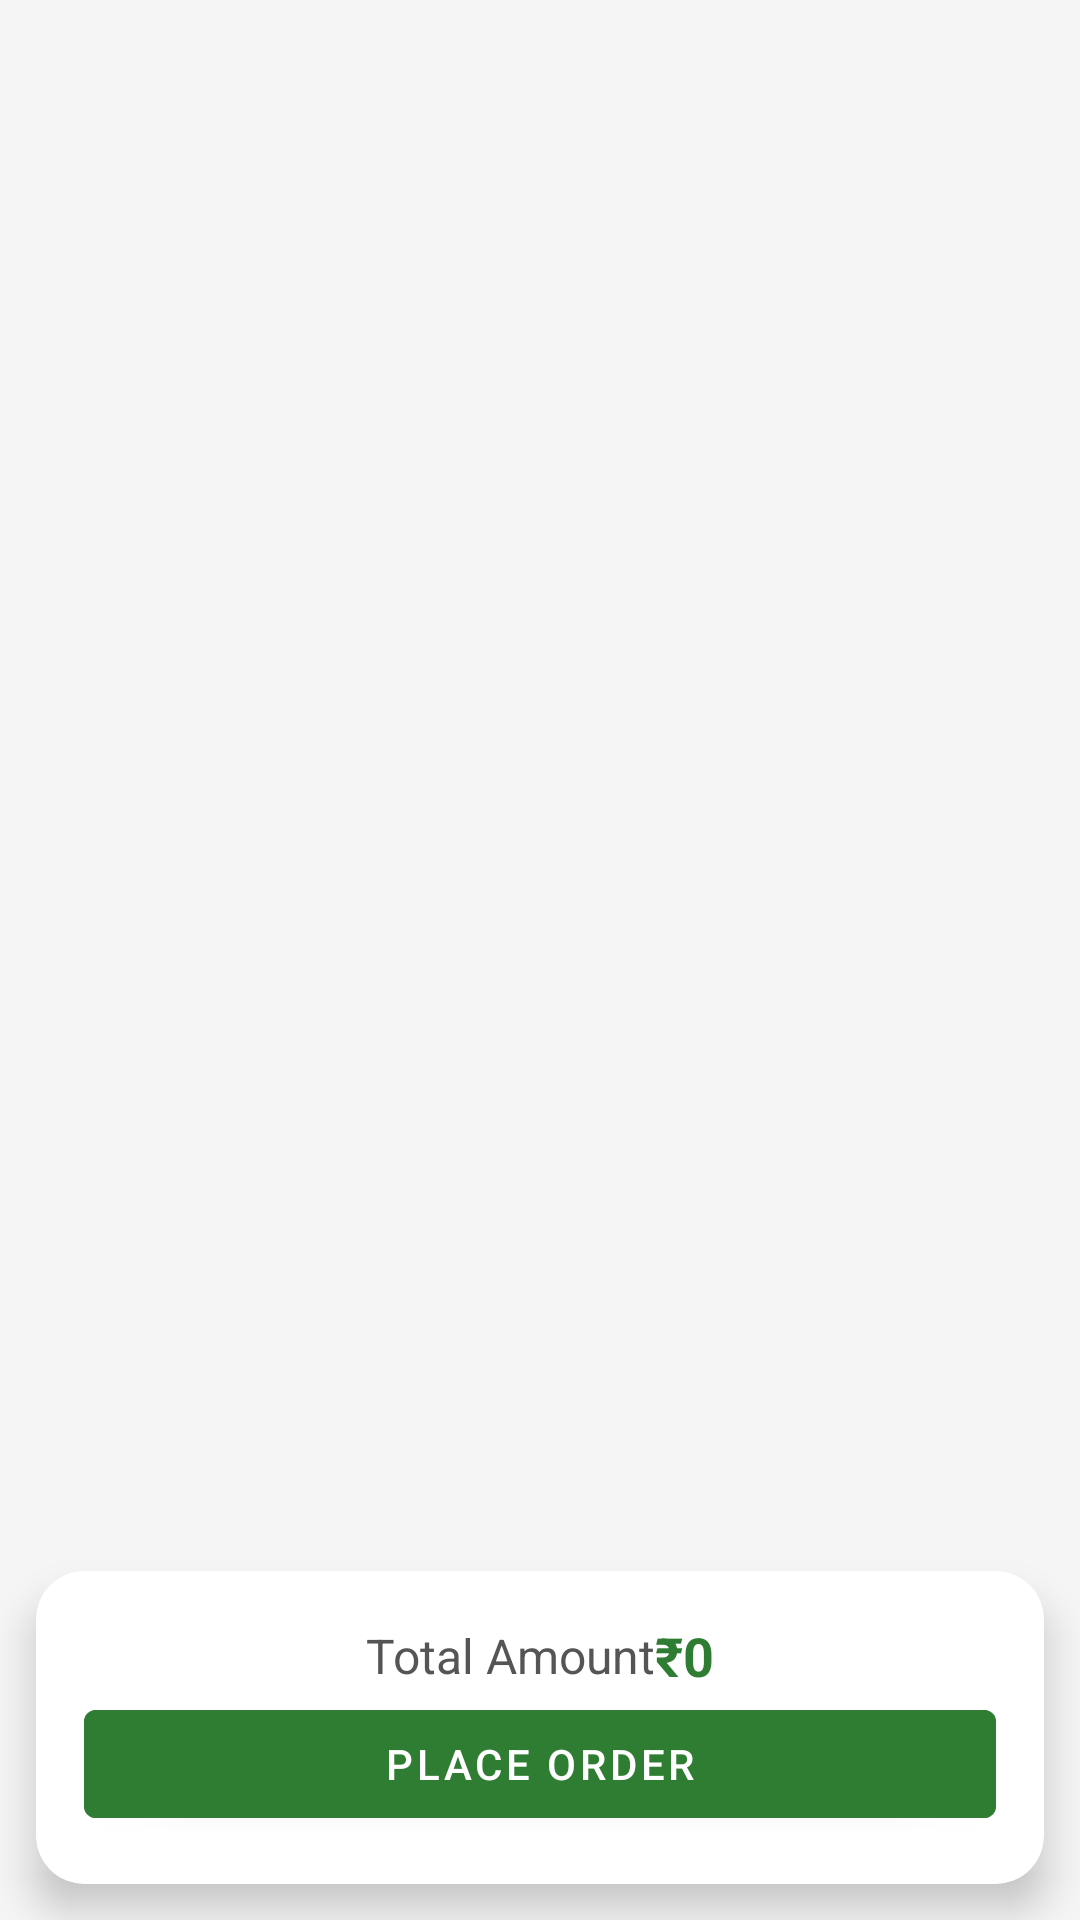

Layout XML and referenced resources for this Android screen:
<!-- AndroidManifest.xml: application theme Theme.Krushimitra_NoActionBar -->
<!-- res/layout/fragment_cart.xml -->
<?xml version="1.0" encoding="utf-8"?>
<FrameLayout xmlns:android="http://schemas.android.com/apk/res/android"
    xmlns:app="http://schemas.android.com/apk/res-auto"
    xmlns:tools="http://schemas.android.com/tools"
    android:layout_width="match_parent"
    android:layout_height="match_parent"
    android:background="#F5F5F5"
    tools:context=".fragments.CartFragment">

    
    <LinearLayout
        android:layout_width="match_parent"
        android:layout_height="match_parent"
        android:orientation="vertical">

        
        <androidx.recyclerview.widget.RecyclerView
            android:id="@+id/rvCart"
            android:layout_width="match_parent"
            android:layout_height="0dp"
            android:layout_weight="1"
            android:padding="8dp"
            android:clipToPadding="false" />

        
        <androidx.cardview.widget.CardView
            android:layout_width="match_parent"
            android:layout_height="wrap_content"
            android:layout_margin="12dp"
            app:cardCornerRadius="16dp"
            app:cardElevation="8dp">

            <LinearLayout
                android:layout_width="match_parent"
                android:layout_height="wrap_content"
                android:orientation="vertical"
                android:padding="16dp">

                
                <LinearLayout
                    android:layout_width="match_parent"
                    android:layout_height="wrap_content"
                    android:orientation="horizontal"
                    android:gravity="center"
                    >

                    <TextView
                        android:layout_width="wrap_content"
                        android:layout_height="wrap_content"
                        android:text="Total Amount"
                        android:textSize="16sp"
                        android:textColor="#555555" />

                    <TextView
                        android:id="@+id/txtTotal"
                        android:layout_width="wrap_content"
                        android:layout_height="wrap_content"
                        android:text="₹0"
                        android:textSize="18sp"
                        android:textStyle="bold"
                        android:textColor="#2E7D32" />
                </LinearLayout>

                
                <Button
                    android:id="@+id/btnPlaceOrder"
                    android:layout_width="match_parent"
                    android:layout_height="wrap_content"
                    android:text="Place Order"
                    android:backgroundTint="#2E7D32"
                    android:textColor="@android:color/white"/>
            </LinearLayout>

        </androidx.cardview.widget.CardView>

    </LinearLayout>
</FrameLayout>
<!-- resources referenced by this layout -->
<resources>
  <style name="Theme.Krushimitra_NoActionBar" parent="Theme.MaterialComponents.Light.NoActionBar">
          <item name="colorPrimary">@color/green_primary</item>
          <item name="colorPrimaryVariant">@color/green_dark</item>
          <item name="colorOnPrimary">@color/white</item>
  
          <item name="colorSecondary">@color/green_secondary</item>
          <item name="colorSecondaryVariant">@color/green_dark</item>
          <item name="colorOnSecondary">@color/white</item>
  
          <item name="android:statusBarColor">@color/green_dark</item>
          <item name="android:navigationBarColor">@color/white</item>
  
          <item name="android:textColorPrimary">@color/black</item>
          <item name="android:textColorSecondary">@color/gray_dark</item>
      </style>
  <color name="green_primary">#2E7D32</color>
  <color name="green_dark">#1B5E20</color>
  <color name="white">#FFFFFF</color>
  <color name="green_secondary">#66BB6A</color>
  <color name="black">#000000</color>
  <color name="gray_dark">#616161</color>
</resources>
